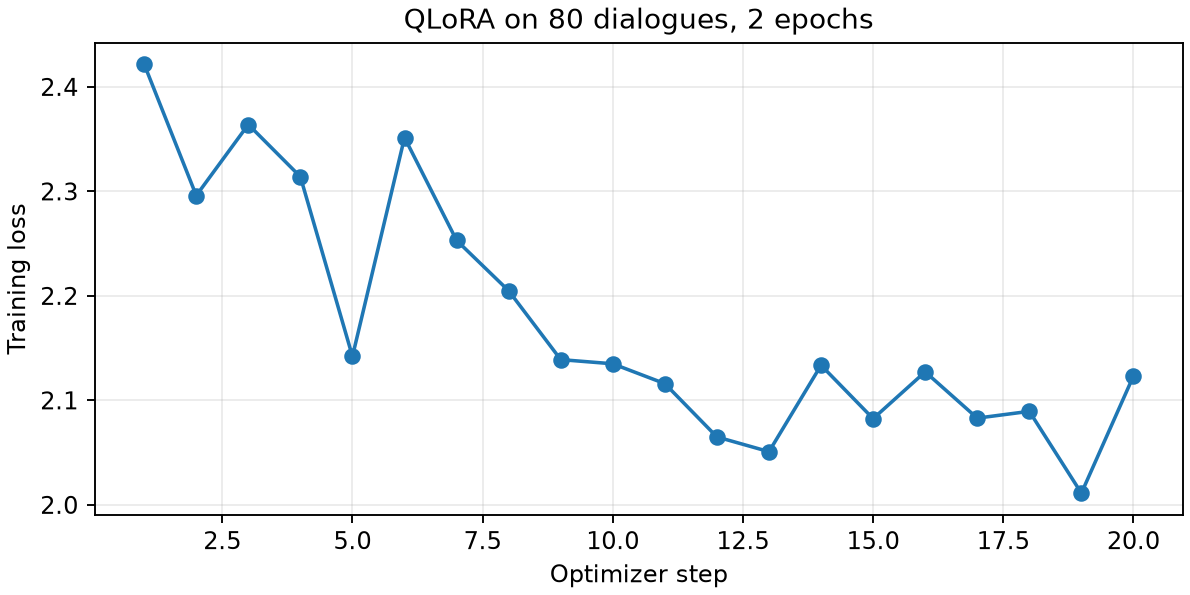

Values plotted in this chart, from the file beside it:
step, epoch, loss, learning_rate
1, 0.1, 2.422, 0.0
2, 0.2, 2.296, 1e-05
3, 0.3, 2.364, 2e-05
4, 0.4, 2.314, 1.888888888888889e-05
5, 0.5, 2.142, 1.7777777777777777e-05
6, 0.6, 2.352, 1.6666666666666667e-05
7, 0.7, 2.253, 1.555555555555556e-05
8, 0.8, 2.205, 1.4444444444444446e-05
9, 0.9, 2.139, 1.3333333333333333e-05
10, 1.0, 2.135, 1.2222222222222224e-05
11, 1.1, 2.116, 1.1111111111111113e-05
12, 1.2, 2.065, 1e-05
13, 1.3, 2.051, 8.888888888888888e-06
14, 1.4, 2.134, 7.77777777777778e-06
15, 1.5, 2.083, 6.666666666666667e-06
16, 1.6, 2.127, 5.555555555555557e-06
17, 1.7, 2.083, 4.444444444444444e-06
18, 1.8, 2.09, 3.3333333333333333e-06
19, 1.9, 2.011, 2.222222222222222e-06
20, 2.0, 2.123, 1.111111111111111e-06
